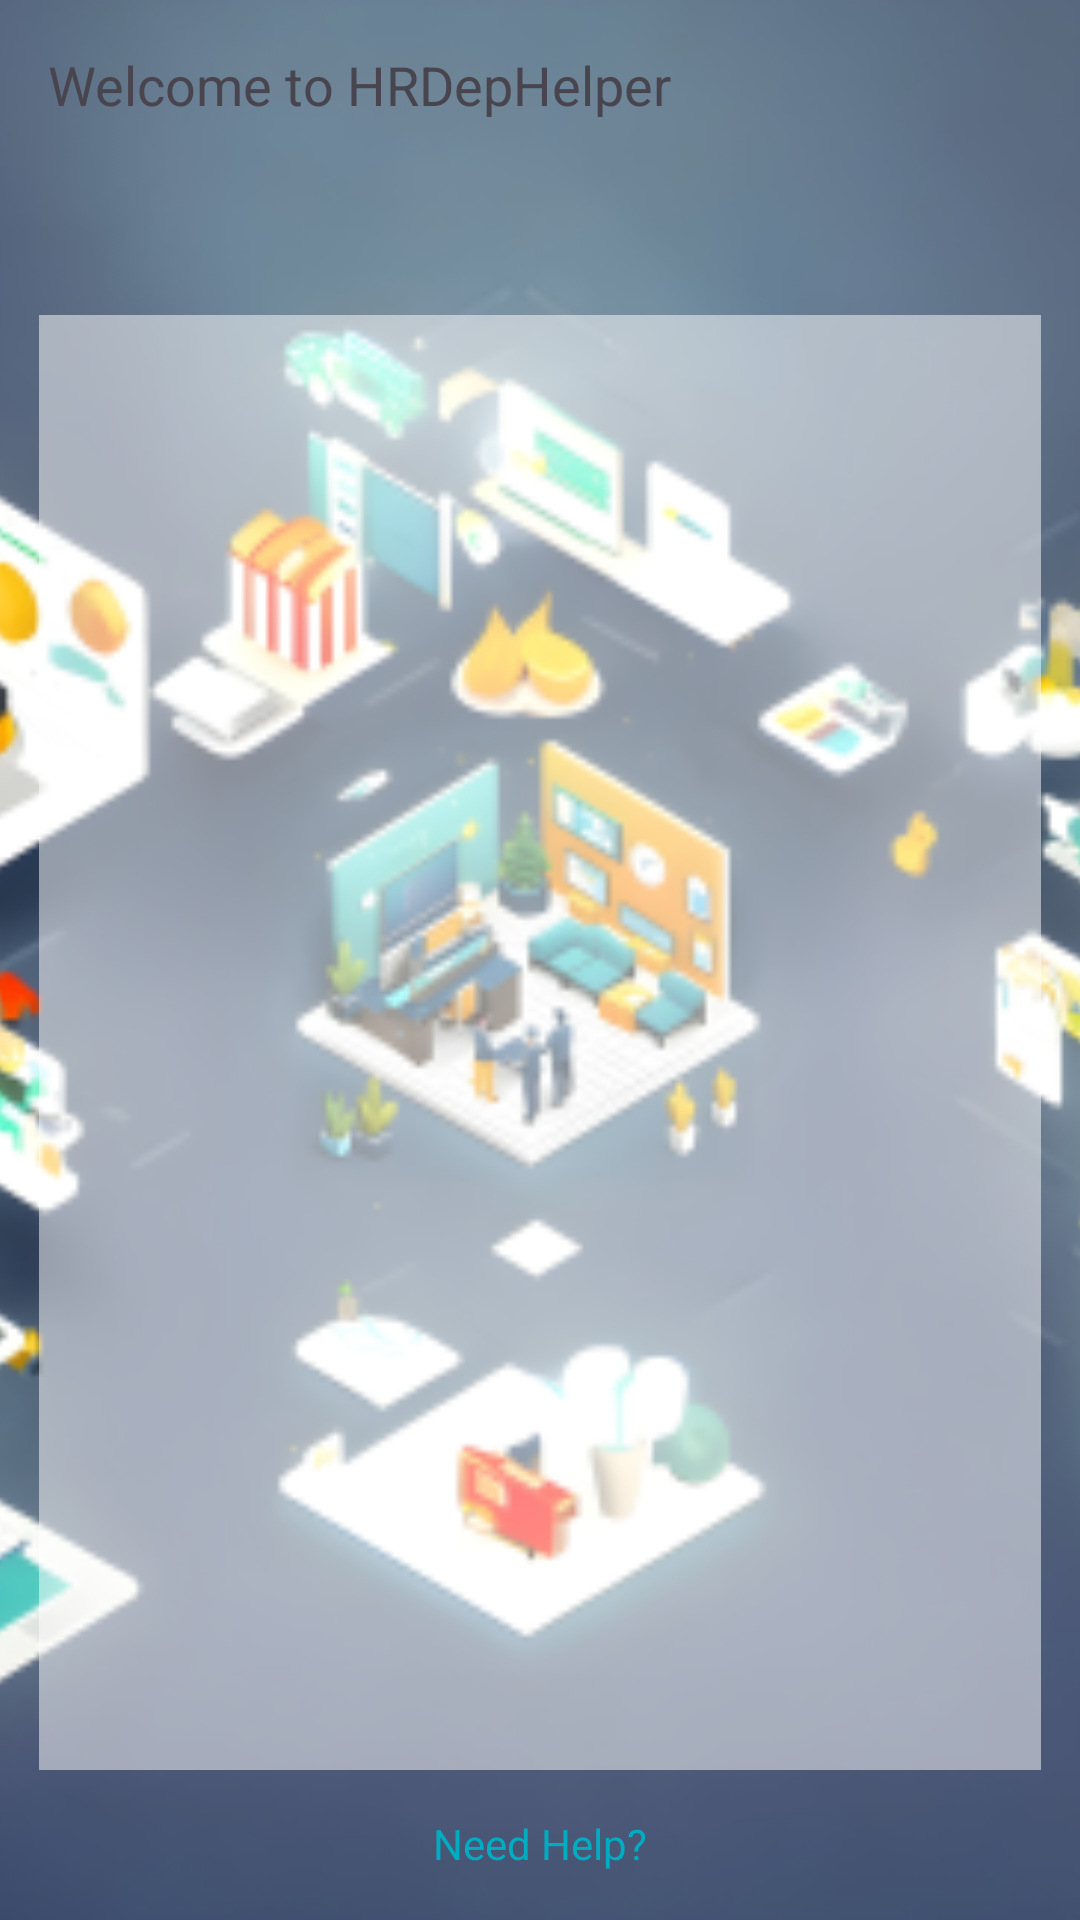

This screen was rendered from an Android layout file. Write that file and the resources it references.
<!-- AndroidManifest.xml: application theme Base.Theme.HRDepartment -->
<!-- res/layout/background_activity.xml -->
<?xml version="1.0" encoding="utf-8"?>
<RelativeLayout xmlns:android="http://schemas.android.com/apk/res/android"
    android:layout_width="match_parent"
    android:layout_height="match_parent"
    xmlns:app="http://schemas.android.com/apk/res-auto">



    <ImageView
        android:id="@+id/background"
        android:layout_width="match_parent"
        android:layout_height="match_parent"
        android:scaleType="centerCrop"
        android:src="@mipmap/app_background_foreground" />

    <TextView
        android:id="@+id/welcome"
        android:layout_width="wrap_content"
        android:layout_height="wrap_content"
        android:text="Welcome to HRDepHelper"
        android:textSize="18sp"
        android:layout_marginTop="16dp"
        android:layout_marginStart="16dp"/>

    <com.google.android.material.button.MaterialButtonToggleGroup
        android:id="@+id/toggleGroup"
        android:layout_width="match_parent"
        android:layout_height="wrap_content"
        android:layout_marginTop="60dp"
        app:singleSelection="true">

        <Button
            android:id="@+id/btn_log_in"
            style="@style/Widget.MaterialComponents.Button.OutlinedButton"
            android:layout_width="0dp"
            android:layout_height="wrap_content"
            android:layout_weight="1"
            android:text="Log in" />

        <Button
            android:id="@+id/sign_in"
            style="@style/Widget.MaterialComponents.Button.OutlinedButton"
            android:layout_width="0dp"
            android:layout_height="wrap_content"
            android:layout_weight="1"
            android:text="Sign in" />

    </com.google.android.material.button.MaterialButtonToggleGroup>

    <View
        android:id="@+id/transparent_background"
        android:layout_width="wrap_content"
        android:layout_height="wrap_content"
        android:layout_below="@id/toggleGroup"
        android:layout_centerInParent="true"
        android:layout_marginStart="10dp"
        android:layout_marginTop="45dp"
        android:layout_marginEnd="16dp"
        android:layout_marginBottom="50dp"
        android:background="#80FFFFFF" />

    <TextView
        android:id="@+id/need_help"
        android:layout_width="wrap_content"
        android:layout_height="wrap_content"
        android:text="Need Help?"
        android:layout_marginBottom="16dp"
        android:layout_alignParentBottom="true"
        android:layout_centerHorizontal="true"
        android:autoLink="web"
        android:clickable="true"
        android:focusable="true"
        android:textColor="@color/blue"/>

</RelativeLayout>
<!-- resources referenced by this layout -->
<resources>
  <color name="blue">#00ACC1</color>
  <!-- mipmap app_background_foreground: webp bitmap (mipmap-hdpi, 29672 bytes) -->
  <style name="Base.Theme.HRDepartment" parent="Theme.Material3.DayNight.NoActionBar">
          
          
      </style>
</resources>
